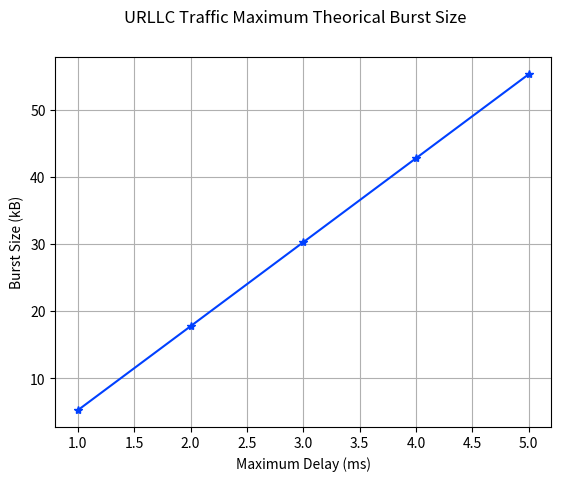
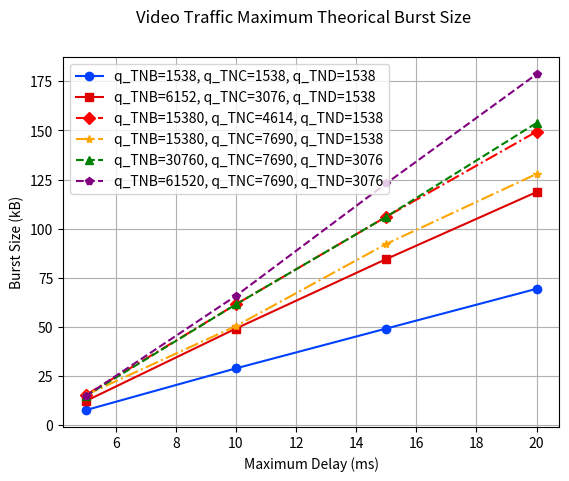
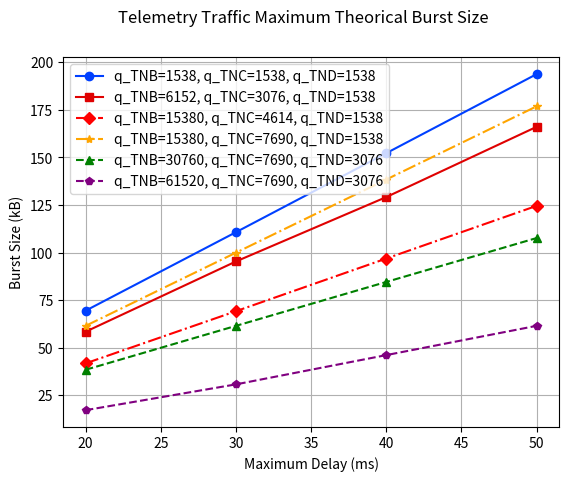
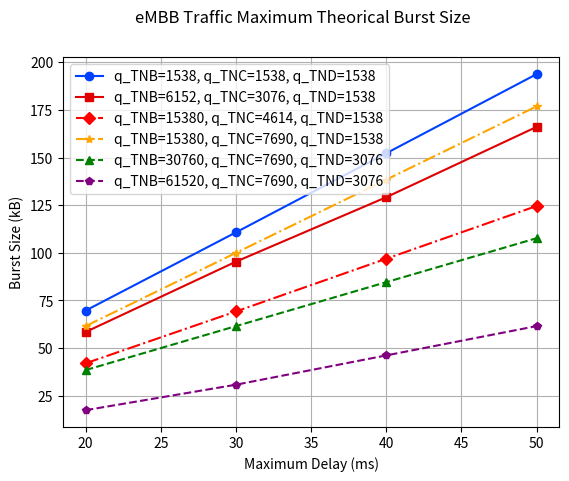
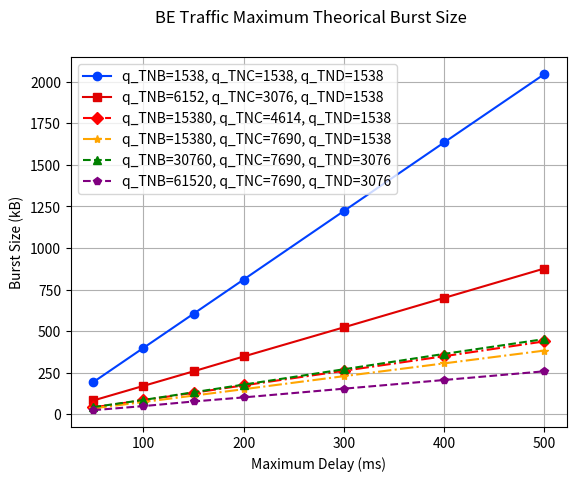
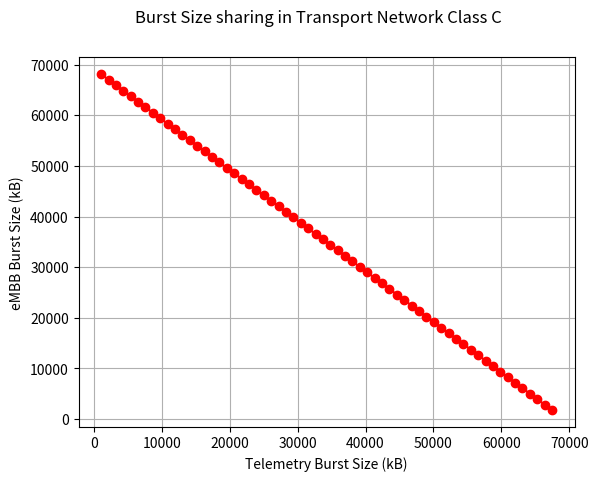

These charts were generated, in order, by the following Python code:
import numpy as np
import pandas as pd
from scipy.optimize import fsolve
import matplotlib.pyplot as plt

def burst_max(b_TNtheta, D_theta_max, t_proc, T_theta, R_max, b_URLLC, R_min, q_TNtheta, suma_q_s, Gamma_URLLC):
    term1 = 3 * t_proc
    term2 = 2 * (T_theta * 8 / R_max)
    term3 = b_URLLC * 8 / R_min
    ceil_term = np.ceil(b_TNtheta / q_TNtheta)
    term4 = (b_URLLC + ceil_term * (suma_q_s - q_TNtheta) + b_TNtheta - T_theta_min) * 8 / R_min
    term4 *= (Gamma_URLLC / R_min)
    term5 = ceil_term * (suma_q_s - q_TNtheta) * 8 / R_min + b_TNtheta * 8 / R_min

    total = D_theta_max - term1 - term2 - term3 - term4 - term5
    return total

# Definir las variables comunes
t_proc = 0.00015
R_max = 1000000000
R_min = 100000000
Gamma_URLLC = 1200000

urllc_results = []

b_URLLC_without_floor = (0.003 - 3 * t_proc - 2 * 322 * 8 / R_max - 1538 * 8 / R_min) * R_min / 8
b_URLLC = np.floor(b_URLLC_without_floor)
b_URLLC_1ms=(0.001 - 3 * t_proc - 2 * 322 * 8 / R_max - 1538 * 8 / R_min) * R_min / 8
b_URLLC_2ms=(0.002 - 3 * t_proc - 2 * 322 * 8 / R_max - 1538 * 8 / R_min) * R_min / 8
b_URLLC_4ms=(0.004 - 3 * t_proc - 2 * 322 * 8 / R_max - 1538 * 8 / R_min) * R_min / 8
b_URLLC_5ms=(0.005 - 3 * t_proc - 2 * 322 * 8 / R_max - 1538 * 8 / R_min) * R_min / 8
urllc_results.append(np.floor(b_URLLC_1ms)/1000)
urllc_results.append(np.floor(b_URLLC_2ms)/1000)
urllc_results.append(b_URLLC/1000)
urllc_results.append(np.floor(b_URLLC_4ms)/1000)
urllc_results.append(np.floor(b_URLLC_5ms)/1000)

print(b_URLLC/1000)

######################################################################################## TN CLASS B
q_TNtheta = [1538, 6152, 15380, 15380, 30760, 61520]
q_s = np.array([
[1538, 1538, 1538],
[6152, 3076, 1538],
[15380, 4614, 1538],
[15380, 7690, 1538],
[30760, 7690, 3076],
[61520, 7690, 3076]
])
T_theta = 1538
T_theta_min = 1538
D_theta_max = [0.005, 0.01, 0.015, 0.02]
video_results = np.zeros((len(q_TNtheta), len(D_theta_max)))

for i in range(len(q_TNtheta)):
    for j in range(len(D_theta_max)):
        suma_q_s = sum(q_s[i])
        b_TNtheta_initial_guess = 1
        solution = fsolve(burst_max, b_TNtheta_initial_guess, args=(D_theta_max[j], t_proc, T_theta, R_max, b_URLLC, R_min, q_TNtheta[i], suma_q_s, Gamma_URLLC), maxfev=500000)
        video_results[i][j] = np.floor(solution[0])/1000

columns = [f"D_theta_max_{D}" for D in D_theta_max]
index = [f"q_TNtheta_{i}" for i in q_TNtheta]

df = pd.DataFrame(video_results, index=index, columns=columns)

# Mostramos la tabla
print(df)

######################################################################################## TN CLASS C
q_TNtheta = [1538, 3076, 4614, 7690, 7690, 7690]
T_theta = 1088
T_theta_min = 130
D_theta_max_tnc = [0.02, 0.03, 0.04, 0.05]
telemetry_results = np.zeros((len(q_TNtheta), len(D_theta_max_tnc)))

for i in range(len(q_TNtheta)):
    for j in range(len(D_theta_max_tnc)):
        suma_q_s = sum(q_s[i])
        b_TNtheta_initial_guess = 1
        solution = fsolve(burst_max, b_TNtheta_initial_guess, args=(D_theta_max_tnc[j], t_proc, T_theta, R_max, b_URLLC, R_min, q_TNtheta[i], suma_q_s, Gamma_URLLC), maxfev=500000)
        telemetry_results[i][j] = np.floor(solution[0])/1000

T_theta = 130
embb_results = np.zeros((len(q_TNtheta), len(D_theta_max_tnc)))

for i in range(len(q_TNtheta)):
    for j in range(len(D_theta_max_tnc)):
        suma_q_s = sum(q_s[i])
        b_TNtheta_initial_guess = 1
        solution = fsolve(burst_max, b_TNtheta_initial_guess, args=(D_theta_max_tnc[j], t_proc, T_theta, R_max, b_URLLC, R_min, q_TNtheta[i], suma_q_s, Gamma_URLLC), maxfev=500000)
        embb_results[i][j] = np.floor(solution[0])/1000

columns = [f"D_theta_max{D}" for D in D_theta_max_tnc]
index = [f"q_TNtheta_{i}" for i in q_TNtheta]

df = pd.DataFrame(telemetry_results, index=index, columns=columns)

# Mostramos la tabla
print(df)

columns = [f"D_theta_max{D}" for D in D_theta_max_tnc]
index = [f"q_TNtheta_{i}" for i in q_TNtheta]

df = pd.DataFrame(embb_results, index=index, columns=columns)

# Mostramos la tabla
print(df)


######################################################################################## TN CLASS D
q_TNtheta = [1538, 1538, 1538, 1538, 3076, 3076]
T_theta = 1088
T_theta_min = 130
D_theta_max_tnd = [0.05, 0.1, 0.15, 0.2, 0.3, 0.4, 0.5]
be_results = np.zeros((len(q_TNtheta), len(D_theta_max_tnd)))

for i in range(len(q_TNtheta)):
    for j in range(len(D_theta_max_tnd)):
        suma_q_s = sum(q_s[i])
        b_TNtheta_initial_guess = 1
        solution = fsolve(burst_max, b_TNtheta_initial_guess, args=(D_theta_max_tnd[j], t_proc, T_theta, R_max, b_URLLC, R_min, q_TNtheta[i], suma_q_s, Gamma_URLLC), maxfev=500000)
        be_results[i][j] = np.floor(solution[0])/1000

columns = [f"D_theta_max{D}" for D in D_theta_max_tnd]
index = [f"q_TNtheta_{i}" for i in q_TNtheta]

df = pd.DataFrame(be_results, index=index, columns=columns)

# Mostramos la tabla
print(df)


# Plots
fig1, ax1 = plt.subplots()
fig1.suptitle('URLLC Traffic Maximum Theorical Burst Size')
ax1.plot([1, 2, 3, 4, 5], urllc_results, label='URLLC', color='#0040FF', marker='*', linestyle='-')
ax1.set_xlabel('Maximum Delay (ms)')
ax1.set_ylabel('Burst Size (kB)')
ax1.grid(True)

fig2, ax2 = plt.subplots()
fig2.suptitle('Video Traffic Maximum Theorical Burst Size')
ax2.plot([valor * 1000 for valor in D_theta_max], video_results[0], label='q_TNB=1538, q_TNC=1538, q_TND=1538', color='#0040FF', marker='o', linestyle='-')
ax2.plot([valor * 1000 for valor in D_theta_max], video_results[1], label='q_TNB=6152, q_TNC=3076, q_TND=1538', color='#DF0101', marker='s', linestyle='-')
ax2.plot([valor * 1000 for valor in D_theta_max], video_results[2], label='q_TNB=15380, q_TNC=4614, q_TND=1538', color='red', marker='D', linestyle='-.')
ax2.plot([valor * 1000 for valor in D_theta_max], video_results[3], label='q_TNB=15380, q_TNC=7690, q_TND=1538', color='orange', marker='*', linestyle='-.')
ax2.plot([valor * 1000 for valor in D_theta_max], video_results[4], label='q_TNB=30760, q_TNC=7690, q_TND=3076', color='green', marker='^', linestyle='--')
ax2.plot([valor * 1000 for valor in D_theta_max], video_results[5], label='q_TNB=61520, q_TNC=7690, q_TND=3076', color='purple', marker='p', linestyle='--')
ax2.set_xlabel('Maximum Delay (ms)')
ax2.set_ylabel('Burst Size (kB)')
ax2.grid(True)
ax2.legend()

fig3, ax3 = plt.subplots()
fig3.suptitle('Telemetry Traffic Maximum Theorical Burst Size')
ax3.plot([valor * 1000 for valor in D_theta_max_tnc], telemetry_results[0], label='q_TNB=1538, q_TNC=1538, q_TND=1538', color='#0040FF', marker='o', linestyle='-')
ax3.plot([valor * 1000 for valor in D_theta_max_tnc], telemetry_results[1], label='q_TNB=6152, q_TNC=3076, q_TND=1538', color='#DF0101', marker='s', linestyle='-')
ax3.plot([valor * 1000 for valor in D_theta_max_tnc], telemetry_results[2], label='q_TNB=15380, q_TNC=4614, q_TND=1538', color='red', marker='D', linestyle='-.')
ax3.plot([valor * 1000 for valor in D_theta_max_tnc], telemetry_results[3], label='q_TNB=15380, q_TNC=7690, q_TND=1538', color='orange', marker='*', linestyle='-.')
ax3.plot([valor * 1000 for valor in D_theta_max_tnc], telemetry_results[4], label='q_TNB=30760, q_TNC=7690, q_TND=3076', color='green', marker='^', linestyle='--')
ax3.plot([valor * 1000 for valor in D_theta_max_tnc], telemetry_results[5], label='q_TNB=61520, q_TNC=7690, q_TND=3076', color='purple', marker='p', linestyle='--')
ax3.set_xlabel('Maximum Delay (ms)')
ax3.set_ylabel('Burst Size (kB)')
ax3.grid(True)
ax3.legend()

fig4, ax4 = plt.subplots()
fig4.suptitle('eMBB Traffic Maximum Theorical Burst Size')
ax4.plot([valor * 1000 for valor in D_theta_max_tnc], embb_results[0], label='q_TNB=1538, q_TNC=1538, q_TND=1538', color='#0040FF', marker='o', linestyle='-')
ax4.plot([valor * 1000 for valor in D_theta_max_tnc], embb_results[1], label='q_TNB=6152, q_TNC=3076, q_TND=1538', color='#DF0101', marker='s', linestyle='-')
ax4.plot([valor * 1000 for valor in D_theta_max_tnc], embb_results[2], label='q_TNB=15380, q_TNC=4614, q_TND=1538', color='red', marker='D', linestyle='-.')
ax4.plot([valor * 1000 for valor in D_theta_max_tnc], embb_results[3], label='q_TNB=15380, q_TNC=7690, q_TND=1538', color='orange', marker='*', linestyle='-.')
ax4.plot([valor * 1000 for valor in D_theta_max_tnc], embb_results[4], label='q_TNB=30760, q_TNC=7690, q_TND=3076', color='green', marker='^', linestyle='--')
ax4.plot([valor * 1000 for valor in D_theta_max_tnc], embb_results[5], label='q_TNB=61520, q_TNC=7690, q_TND=3076', color='purple', marker='p', linestyle='--')
ax4.set_xlabel('Maximum Delay (ms)')
ax4.set_ylabel('Burst Size (kB)')
ax4.grid(True)
ax4.legend()

fig5, ax5 = plt.subplots()
fig5.suptitle('BE Traffic Maximum Theorical Burst Size')
ax5.plot([valor * 1000 for valor in D_theta_max_tnd], be_results[0], label='q_TNB=1538, q_TNC=1538, q_TND=1538', color='#0040FF', marker='o', linestyle='-')
ax5.plot([valor * 1000 for valor in D_theta_max_tnd], be_results[1], label='q_TNB=6152, q_TNC=3076, q_TND=1538', color='#DF0101', marker='s', linestyle='-')
ax5.plot([valor * 1000 for valor in D_theta_max_tnd], be_results[2], label='q_TNB=15380, q_TNC=4614, q_TND=1538', color='red', marker='D', linestyle='-.')
ax5.plot([valor * 1000 for valor in D_theta_max_tnd], be_results[3], label='q_TNB=15380, q_TNC=7690, q_TND=1538', color='orange', marker='*', linestyle='-.')
ax5.plot([valor * 1000 for valor in D_theta_max_tnd], be_results[4], label='q_TNB=30760, q_TNC=7690, q_TND=3076', color='green', marker='^', linestyle='--')
ax5.plot([valor * 1000 for valor in D_theta_max_tnd], be_results[5], label='q_TNB=61520, q_TNC=7690, q_TND=3076', color='purple', marker='p', linestyle='--')
ax5.set_xlabel('Maximum Delay (ms)')
ax5.set_ylabel('Burst Size (kB)')
ax5.grid(True)
ax5.legend()

# Burst sharing between Telemetry and eMBB
b_telemetry = range(1088, int(telemetry_results[2,1]*1000)-1088, 1088)
b_embb = []

for value in b_telemetry:
    b_embb.append(float(embb_results[2,1])*1000-value)

fig6, ax6 = plt.subplots()
fig6.suptitle('Burst Size sharing in Transport Network Class C')
ax6.plot(b_telemetry, b_embb, color='red', marker='o', linestyle='-')
ax6.set_xlabel('Telemetry Burst Size (kB)')
ax6.set_ylabel('eMBB Burst Size (kB)')
ax6.grid(True)

plt.show()
